Run: headless pygame with SDL's dummy video driver; simulated clock (each Clock.tick advances the game by its frame time, no real sleeping); random seed 0; keys injected as events and as key.get_pressed() state; mouse plan: one left click at the window centre at the start of phase 2, then a move to the lower-right quarter at the start of phase 3.
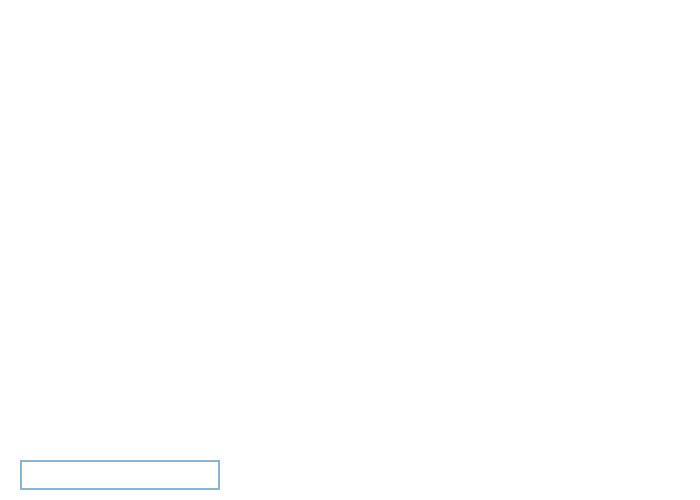
Frame 1 of 4 · flips 1–60 · no input
Frame 2 of 4 · flips 61–180 · clicked the window centre · tapped SPACE, RETURN · held RIGHT (→), D · screen unchanged from frame 1, image omitted
Frame 3 of 4 · flips 181–300 · moved the mouse to the lower-right quarter · held DOWN (↓), S · screen unchanged from frame 2, image omitted
Frame 4 of 4 · flips 301–420 · held LEFT (←), A, UP (↑), W · screen unchanged from frame 3, image omitted

The pygame program that drew these frames:

import pygame
import sys
import re

# Initialize Pygame
pygame.init()

# Set up display
WIDTH, HEIGHT = 700, 500
screen = pygame.display.set_mode((WIDTH, HEIGHT))
pygame.display.set_caption("Math Chatbot")

# Set up fonts
font = pygame.font.Font(None, 36)
input_font = pygame.font.Font(None, 28)

# Colors
WHITE = (255, 255, 255)
BLACK = (0, 0, 0)
GRAY = (200, 200, 200)

# Function to evaluate a math expression
def evaluate_expression(expression):
    try:
        # Use regex to allow only numbers and basic operators
        if re.match(r'^[0-9+\-*/(). ]+$', expression):
            result = eval(expression)
            return f"Result: {result}"
        else:
            return "Invalid input. Please use numbers and operators only."
    except Exception as e:
        return "Error in calculation."

# Main loop
def main():
    input_box = pygame.Rect(20, HEIGHT - 40, WIDTH - 40, 30)
    color_inactive = pygame.Color('lightskyblue3')
    color_active = pygame.Color('dodgerblue2')
    color = color_inactive
    active = False
    text = ''
    messages = []

    while True:
        for event in pygame.event.get():
            if event.type == pygame.QUIT:
                pygame.quit()
                sys.exit()
            if event.type == pygame.MOUSEBUTTONDOWN:
                if input_box.collidepoint(event.pos):
                    active = not active
                else:
                    active = False
                color = color_active if active else color_inactive
            if event.type == pygame.KEYDOWN:
                if active:
                    if event.key == pygame.K_RETURN:
                        response = evaluate_expression(text)
                        messages.append(f"You: {text}")
                        messages.append(f"Bot: {response}")
                        text = ''
                    elif event.key == pygame.K_BACKSPACE:
                        text = text[:-1]
                    else:
                        text += event.unicode

        screen.fill(WHITE)

        # Render messages
        y_offset = 20
        for message in messages[-10:]:  # Show last 10 messages
            msg_surface = font.render(message, True, BLACK)
            screen.blit(msg_surface, (20, y_offset))
            y_offset += 30

        # Render input box
        txt_surface = input_font.render(text, True, color)
        width = max(200, txt_surface.get_width()+10)
        input_box.w = width
        screen.blit(txt_surface, (input_box.x+5, input_box.y+5))
        pygame.draw.rect(screen, color, input_box, 2)

        pygame.display.flip()

if __name__ == "__main__":
    main()
